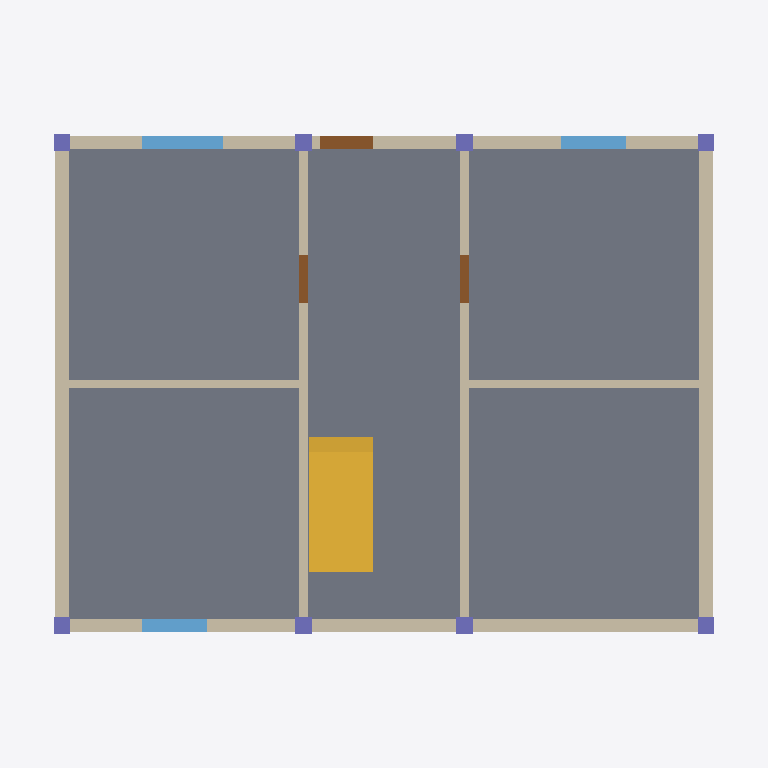
Plan cut of the same IFC building model at storey 'MM-BNK-Zemin_kat' (level 0.00 m, cut at 1.40 m), seen from above with north up, elements coloured by IFC class: 8 walls (beige), 8 columns (violet), 3 windows (light blue), 3 doors (brown), 1 slab (grey), 1 stair (yellow). Cut surfaces are drawn darker.
Extent 13.2 m × 10.2 m × 8.0 m (x, y, z). Storeys (2): MM-BNK-Zemin_kat at 0.00 m; MM-BNK-1._kat at 3.00 m. Elements (58): 16 IfcColumn, 16 IfcWall, 9 IfcWindow, 8 IfcBeam, 5 IfcDoor, 2 IfcSlab, 1 IfcRoof, 1 IfcStair.

HEADER;
FILE_DESCRIPTION(('ViewDefinition [DesignTransferView]'),'2;1');
FILE_NAME('Kesit binası.ifc','2026-11-16T12:00:00',(''),(''),'KentOS Mimari','KentOS Mimari','');
FILE_SCHEMA(('IFC4X3'));
ENDSEC;
DATA;
#12=IFCPROJECT('1DKKNrJcA1Tuch6OA8kAVI',$,'Kesit binası',$,$,'Kesit binası',$,(#10),#5);
#15=IFCSITE('2r7SpxLIA578NOaZjYM$R2',$,'MM-SAH-Parsel',$,'Parsel',#14,$,$,.ELEMENT.,$,$,$,$,$);
#18=IFCBUILDING('0zexyXuYcAUA8zpOHHVl6X',$,'MM-BNA-Kesit_binası',$,$,#17,$,'Kesit binası',.ELEMENT.,$,$,$);
#28=IFCBUILDINGSTOREY('3cw2ZUyjABGvn5xuvDhrKU',$,'MM-BNK-Zemin_kat',$,$,#27,$,'Zemin kat',.ELEMENT.,0.0);
#40=IFCBUILDINGSTOREY('10W_smdZA4W8WQhK9YjuVJ',$,'MM-BNK-1._kat',$,$,#39,$,'1. kat',.ELEMENT.,3.0);
#1219=IFCSLAB('01alMXGa9m08000000000f',$,'MM-DSM-Döşeme',$,$,#1171,#1218,'0192f5a1-4242-7000-8000-000000000029',.FLOOR.);
#1979=IFCSTAIR('01alMXGa9m080000000014',$,'MM-MRD-Merdiven',$,$,#1810,#1978,'0192f5a1-4242-7000-8000-000000000044',.HALF_TURN_STAIR.);
#162=IFCWALL('01alMXGa9m080000000001',$,'MM-DVR-Dış_duvar_25',$,$,#51,#161,'0192f5a1-4242-7000-8000-000000000001',.STANDARD.);
#223=IFCWALL('01alMXGa9m080000000002',$,'MM-DVR-Dış_duvar_25',$,$,#175,#222,'0192f5a1-4242-7000-8000-000000000002',.STANDARD.);
#408=IFCWALL('01alMXGa9m080000000004',$,'MM-DVR-Dış_duvar_25',$,$,#360,#407,'0192f5a1-4242-7000-8000-000000000004',.STANDARD.);
#347=IFCWALL('01alMXGa9m080000000003',$,'MM-DVR-Dış_duvar_25',$,$,#236,#346,'0192f5a1-4242-7000-8000-000000000003',.STANDARD.);
#512=IFCWALL('01alMXGa9m080000000006',$,'MM-DVR-İç_duvar_15',$,$,#473,#511,'0192f5a1-4242-7000-8000-000000000006',.STANDARD.);
#460=IFCWALL('01alMXGa9m080000000005',$,'MM-DVR-İç_duvar_15',$,$,#421,#459,'0192f5a1-4242-7000-8000-000000000005',.STANDARD.);
#555=IFCWALL('01alMXGa9m080000000007',$,'MM-DVR-İç_duvar_15',$,$,#525,#554,'0192f5a1-4242-7000-8000-000000000007',.STANDARD.);
#598=IFCWALL('01alMXGa9m080000000008',$,'MM-DVR-İç_duvar_15',$,$,#568,#597,'0192f5a1-4242-7000-8000-000000000008',.STANDARD.);
#2065=IFCWINDOW('01alMXGa9m08000000000B',$,'MM-PNC-P03',$,$,#2053,#2064,'P03',1.3000000000000003,1.5,.WINDOW.,$,$);
#2031=IFCWINDOW('01alMXGa9m080000000009',$,'MM-PNC-P01',$,$,#2019,#2030,'P01',1.3000000000000003,1.2,.WINDOW.,$,$);
#2082=IFCWINDOW('01alMXGa9m08000000000C',$,'MM-PNC-P04',$,$,#2070,#2081,'P04',1.3000000000000003,1.2,.WINDOW.,$,$);
#2099=IFCDOOR('01alMXGa9m08000000000F',$,'MM-KAP-GK01',$,$,#2087,#2098,'GK01',2.1,1.0,.DOOR.,$,$);
#2116=IFCDOOR('01alMXGa9m08000000000D',$,'MM-KAP-K01',$,$,#2104,#2115,'K01',2.1,0.9,.DOOR.,$,$);
#2133=IFCDOOR('01alMXGa9m08000000000E',$,'MM-KAP-K02',$,$,#2121,#2132,'K02',2.1,0.9,.DOOR.,$,$);
#1340=IFCCOLUMN('01alMXGa9m08000000000k',$,'MM-KLN-Kolon',$,$,#1328,#1339,'0192f5a1-4242-7000-8000-00000000002e',.COLUMN.);
#1363=IFCCOLUMN('01alMXGa9m08000000000l',$,'MM-KLN-Kolon',$,$,#1351,#1362,'0192f5a1-4242-7000-8000-00000000002f',.COLUMN.);
#1386=IFCCOLUMN('01alMXGa9m08000000000m',$,'MM-KLN-Kolon',$,$,#1374,#1385,'0192f5a1-4242-7000-8000-000000000030',.COLUMN.);
#1409=IFCCOLUMN('01alMXGa9m08000000000n',$,'MM-KLN-Kolon',$,$,#1397,#1408,'0192f5a1-4242-7000-8000-000000000031',.COLUMN.);
#1294=IFCCOLUMN('01alMXGa9m08000000000i',$,'MM-KLN-Kolon',$,$,#1282,#1293,'0192f5a1-4242-7000-8000-00000000002c',.COLUMN.);
#1317=IFCCOLUMN('01alMXGa9m08000000000j',$,'MM-KLN-Kolon',$,$,#1305,#1316,'0192f5a1-4242-7000-8000-00000000002d',.COLUMN.);
#1432=IFCCOLUMN('01alMXGa9m08000000000o',$,'MM-KLN-Kolon',$,$,#1420,#1431,'0192f5a1-4242-7000-8000-000000000032',.COLUMN.);
#1455=IFCCOLUMN('01alMXGa9m08000000000p',$,'MM-KLN-Kolon',$,$,#1443,#1454,'0192f5a1-4242-7000-8000-000000000033',.COLUMN.);
ENDSEC;
